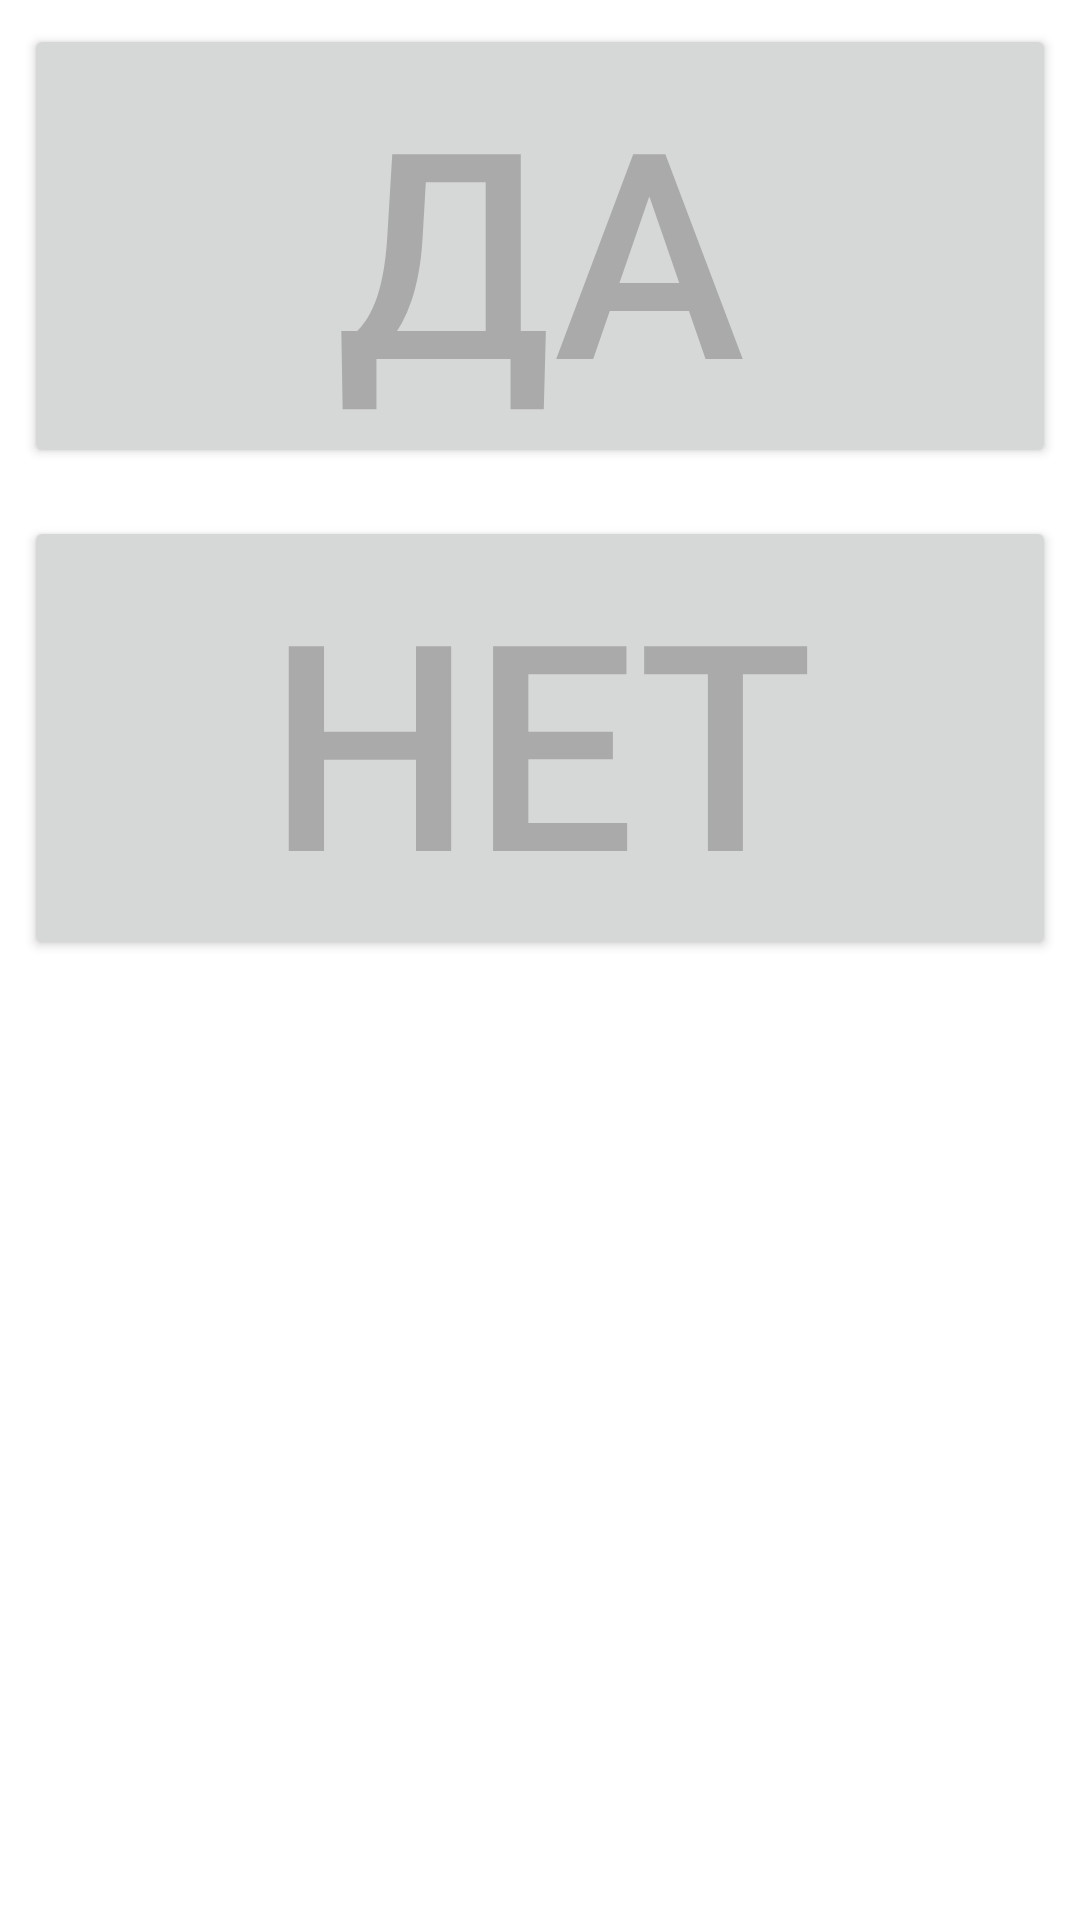

Here is an Android app screen rendered from its layout file. Give the layout XML and the strings, colors and styles it references.
<!-- AndroidManifest.xml: application theme Theme.MyApplication -->
<!-- res/layout/dialog_yes_no.xml -->
<?xml version="1.0" encoding="utf-8"?>
<LinearLayout xmlns:android="http://schemas.android.com/apk/res/android"
    android:orientation="vertical"
    android:layout_width="wrap_content"
    android:layout_height="wrap_content">
    <Button
        android:id="@+id/button_ok"
        android:layout_width="match_parent"
        android:layout_height="wrap_content"
        android:layout_marginStart="8dp"
        android:layout_marginTop="8dp"
        android:layout_marginEnd="8dp"
        android:layout_marginBottom="8dp"
        android:contentDescription="Дa"
        android:text="ДА"
        android:textSize="96sp"
        android:textColor="@color/gray"
        android:onClick="onYes"
        />
    <Button
        android:id="@+id/button_no"
        android:layout_width="match_parent"
        android:layout_height="wrap_content"
        android:layout_marginStart="8dp"
        android:layout_marginTop="8dp"
        android:layout_marginEnd="8dp"
        android:layout_marginBottom="8dp"
        android:contentDescription="Нет"
        android:text="НЕТ"
        android:textSize="96sp"
        android:textColor="@color/gray"
         />
</LinearLayout>
<!-- resources referenced by this layout -->
<resources>
  <color name="gray">#FFAAAAAA</color>
  <style name="Theme.MyApplication" parent="Theme.MaterialComponents.DayNight.DarkActionBar">
          
          <item name="colorPrimary">@color/purple_500</item>
          <item name="colorPrimaryVariant">@color/purple_700</item>
          <item name="colorOnPrimary">@color/white</item>
          
          <item name="colorSecondary">@color/teal_200</item>
          <item name="colorSecondaryVariant">@color/teal_700</item>
          <item name="colorOnSecondary">@color/black</item>
          
          <item name="android:statusBarColor">?attr/colorPrimaryVariant</item>
          
      </style>
  <color name="purple_500">#FF6200EE</color>
  <color name="purple_700">#FF3700B3</color>
  <color name="white">#FFFFFFFF</color>
  <color name="teal_200">#FF03DAC5</color>
  <color name="teal_700">#FF018786</color>
  <color name="black">#FF000000</color>
</resources>
